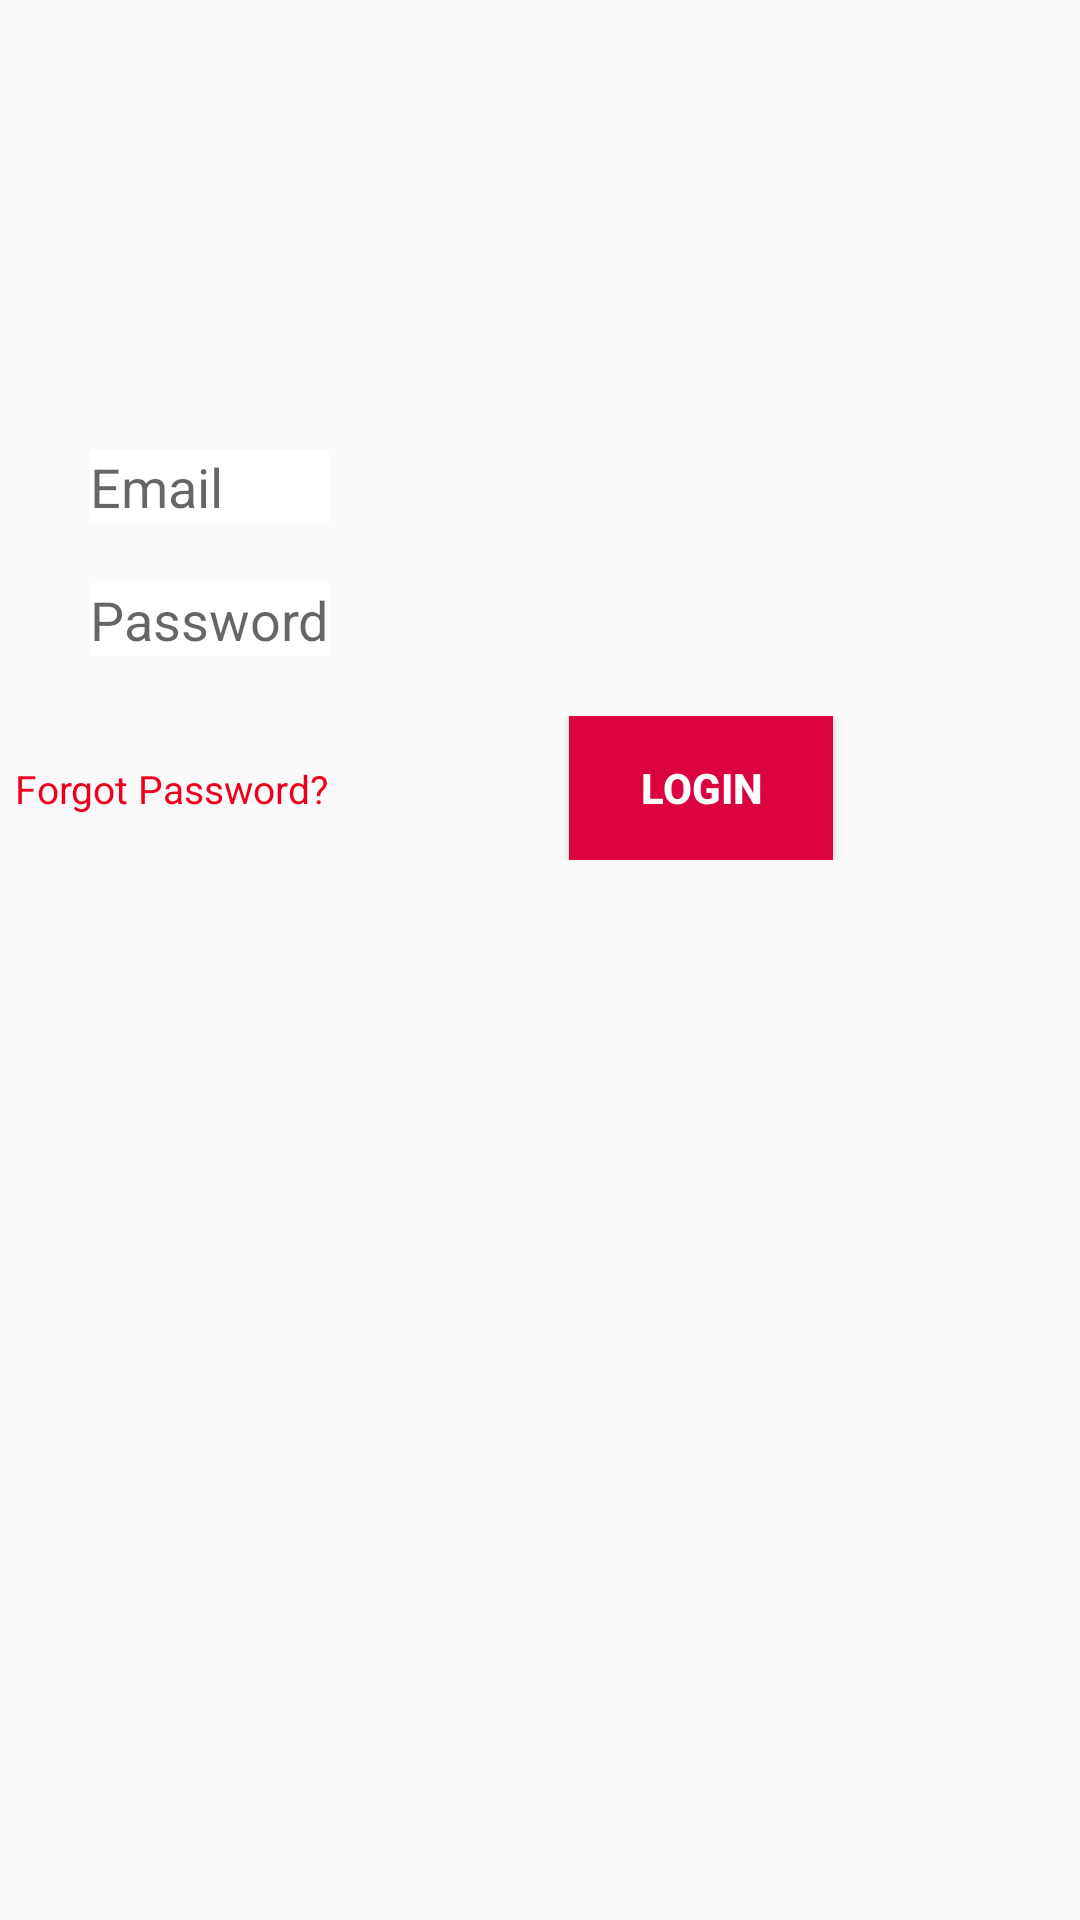

The Android layout XML behind this screen, and the referenced resources:
<!-- AndroidManifest.xml: application theme AppTheme -->
<!-- res/layout/activity_main3.xml -->
<?xml version="1.0" encoding="utf-8"?>
<TableLayout
    xmlns:android="http://schemas.android.com/apk/res/android"
    xmlns:app="http://schemas.android.com/apk/res-auto"
    xmlns:tools="http://schemas.android.com/tools"
    android:layout_width="match_parent"
    android:layout_height="match_parent"
    tools:context=".MainActivity2">
    <ImageView
        android:id="@+id/imageView"
        android:layout_width="match_parent"
        android:layout_height="130dp"
        app:srcCompat="@drawable/donar" />

    <TableRow>
        <EditText
            android:id="@+id/email"
            android:layout_height="wrap_content"
            android:layout_marginLeft="30dp"
            android:layout_marginTop="20dp"
            android:background="#fff"
            android:hint="Email"
            android:textColor="#000" />
    </TableRow>

    <TableRow>
        <EditText
            android:id="@+id/password"
            android:layout_height="wrap_content"
            android:layout_marginLeft="30dp"
            android:layout_marginTop="20dp"
            android:background="#fff"
            android:hint="Password"
            android:textColor="#000" />
    </TableRow>


    <TableRow android:layout_marginTop="20dp">

        <TextView
            android:id="@+id/textView1"
            android:layout_width="wrap_content"
            android:layout_height="wrap_content"
            android:text="Forgot Password?"
            android:textColor="#EE001C"
            android:textSize="13dp"
            android:layout_marginLeft="5dp"
            />

        <Button
            android:id="@+id/loginbtn"
            android:layout_width="wrap_content"
            android:layout_height="wrap_content"
            android:layout_marginLeft="80dp"

            android:text="Login"

            android:background="@drawable/custom_botton"
            android:textColor="#fff"
            android:textStyle="bold" />

    </TableRow>
</TableLayout>
<!-- resources referenced by this layout -->
<resources>
  <!-- drawable custom_botton (drawable) -->
  <?xml version="1.0" encoding="utf-8"?>
  <shape xmlns:android="http://schemas.android.com/apk/res/android" android:shape="rectangle">
      <solid android:color="#DA033F"/>
  </shape>
  <style name="AppTheme" parent="Theme.AppCompat.Light.DarkActionBar">
          
          <item name="colorPrimary">@color/design_default_color_primary_dark</item>
          <item name="colorPrimaryDark">@color/design_default_color_primary_dark</item>
          <item name="colorAccent">@color/design_default_color_primary_dark</item>
      </style>
</resources>
